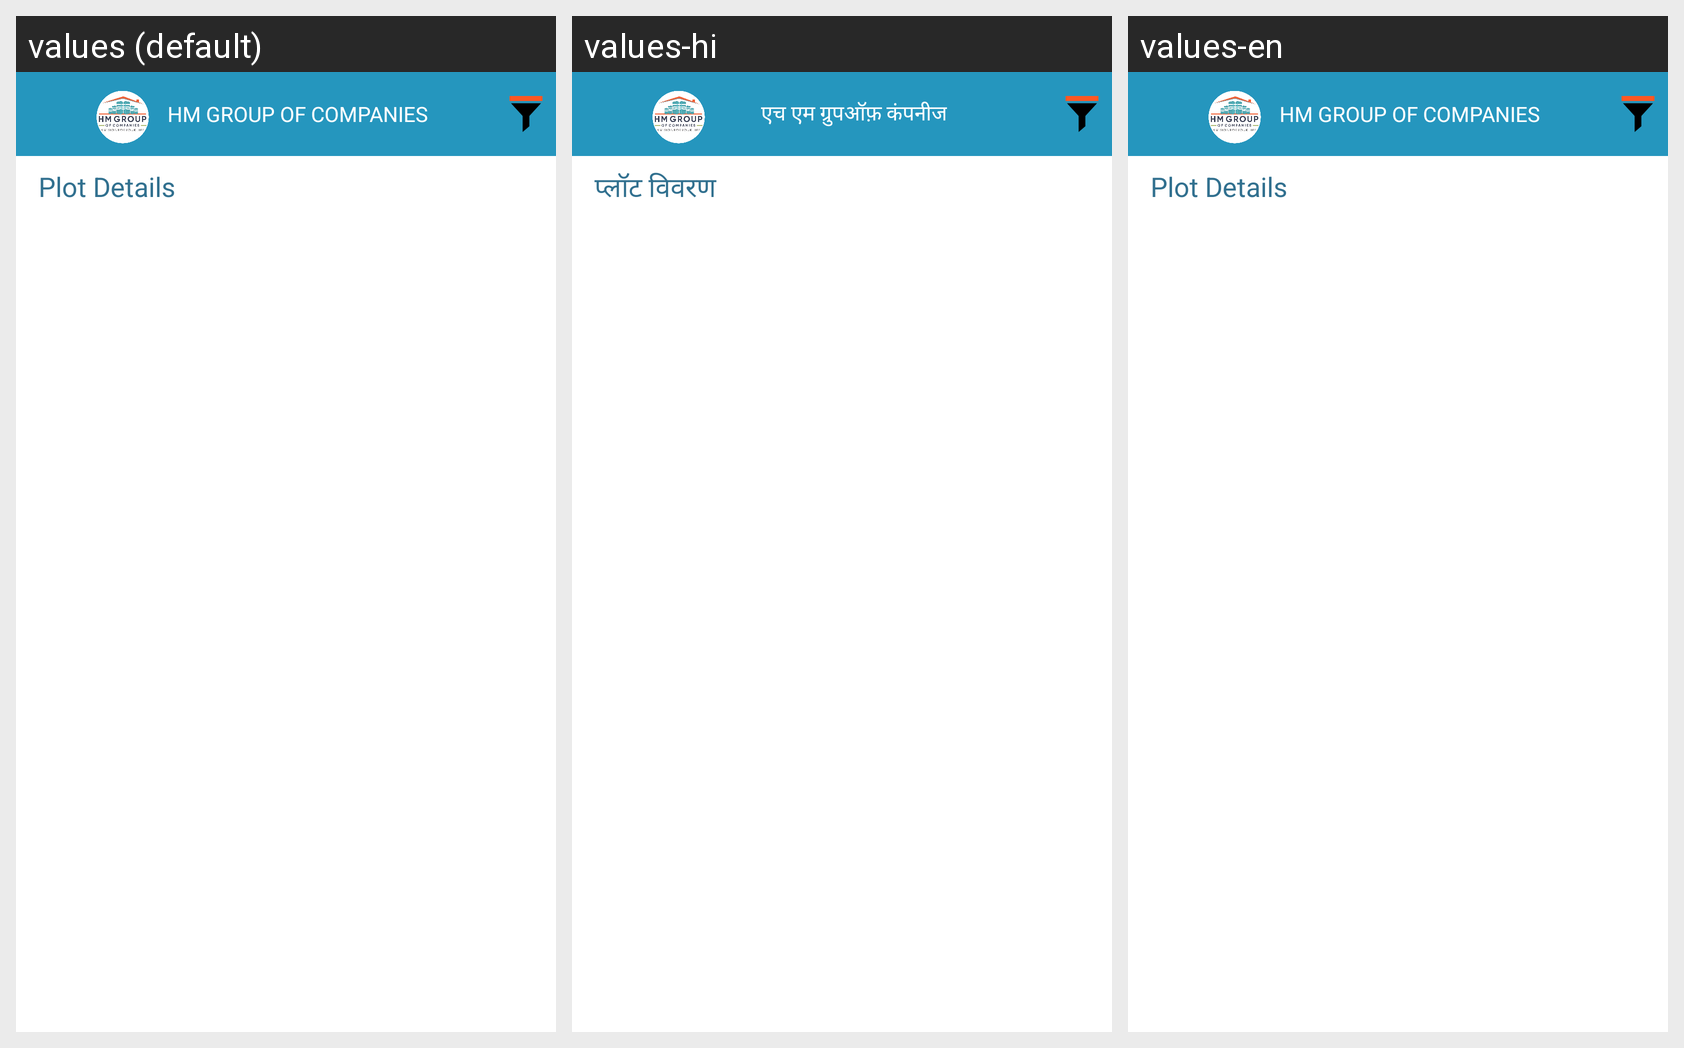

Here is an Android app screen in its default locale and in the app's own translations. Write out the translated-string differences for the strings that appear on this screen.
Android screen res/layout/associate_ledger_report_page.xml rendered under 3 locales, left to right: values (default), values-hi, values-en. Device: Nexus 5 (rendered at 1080×1920; each locale shown at half size, 540×960, under a caption strip naming it); theme AppTheme.
Strings drawn on this screen, with the default value and each locale's value (text and hints the layout hard-codes, and strings that could not be matched under every locale, appear in the picture but are not listed):

hm_group_of_companies
  values: HM GROUP OF COMPANIES
  values-hi: एच एम ग्रुपऑफ़ कंपनीज
  values-en: HM GROUP OF COMPANIES

plot_details
  values: Plot Details
  values-hi: प्लॉट विवरण
  values-en: Plot Details
